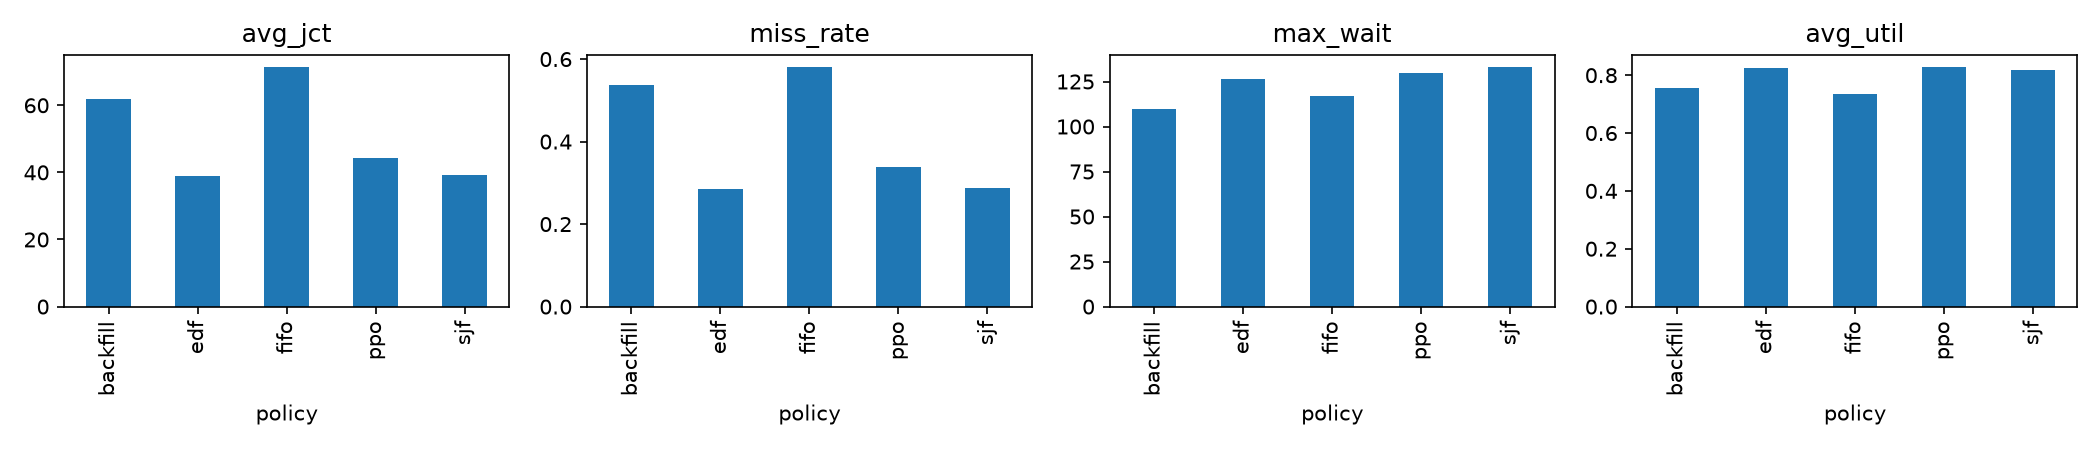

Values plotted in this chart, from the file beside it:
policy, seed, jobs_done, jobs_total, avg_jct, miss_rate, max_wait, avg_util, makespan, r_idle, r_starve, r_wait, r_late, r_miss
fifo, 0, 60, 60, 52.43, 0.5167, 84, 0.7091, 188, -0.7125, -10.37, -43.46, -24.98, -46.5
fifo, 1, 60, 60, 82.48, 0.6167, 144, 0.8652, 242, -0.9313, -22.31, -73.32, -45.6, -55.5
fifo, 2, 60, 60, 82.23, 0.65, 130, 0.7676, 217, -1.206, -24.41, -75.48, -50.4, -58.5
fifo, 3, 60, 60, 46.93, 0.5167, 60, 0.6839, 190, -0.6625, -4.29, -34.94, -14.38, -46.5
fifo, 4, 60, 60, 65.15, 0.55, 115, 0.6408, 261, -1.022, -16.95, -56.4, -35.04, -49.5
fifo, 5, 60, 60, 94.95, 0.6667, 145, 0.7182, 240, -1.422, -31.53, -90.48, -64.08, -60.0
fifo, 6, 60, 60, 34.23, 0.45, 60, 0.5568, 208, -0.9625, -2.3, -24.7, -11.54, -40.5
fifo, 7, 60, 60, 101.4, 0.6333, 184, 0.6912, 325, -1.838, -32.06, -91.92, -60.1, -57.0
fifo, 8, 60, 60, 66.72, 0.6167, 110, 0.6427, 269, -0.9469, -14.14, -55.2, -29.18, -55.5
fifo, 9, 60, 60, 66.07, 0.6, 116, 0.7405, 217, -1.25, -15.32, -58.98, -37.54, -54.0
fifo, 10, 60, 60, 85.08, 0.75, 140, 0.8345, 230, -1.425, -21.31, -75.56, -46.88, -67.5
fifo, 11, 60, 60, 70.03, 0.6833, 102, 0.8543, 175, -0.4125, -17.83, -64.84, -43.18, -61.5
fifo, 12, 60, 60, 110.7, 0.5333, 247, 0.7795, 330, -2.772, -40.56, -105.1, -77.86, -48.0
fifo, 13, 60, 60, 37.68, 0.4167, 53, 0.7479, 148, -0.4094, -3.55, -27.66, -13, -37.5
fifo, 14, 60, 60, 76.67, 0.6333, 117, 0.7862, 214, -1.031, -18.76, -67.04, -40.06, -57.0
fifo, 15, 60, 60, 67.67, 0.6167, 83, 0.6622, 240, -0.7, -13.1, -57.24, -31.66, -55.5
fifo, 16, 60, 60, 53.33, 0.6333, 72, 0.8096, 171, -0.8094, -7.7, -44, -23.14, -57.0
fifo, 17, 60, 60, 58.25, 0.6, 92, 0.7233, 229, -0.6156, -10.54, -49.28, -26.02, -54.0
fifo, 18, 60, 60, 93.83, 0.7167, 141, 0.8031, 226, -1.328, -29.06, -90.24, -62.14, -64.5
fifo, 19, 60, 60, 56.8, 0.5833, 110, 0.7306, 216, -1.103, -11.29, -47.98, -27.88, -52.5
fifo, 20, 60, 60, 66.57, 0.5333, 132, 0.8261, 226, -0.8625, -16.8, -57.56, -34.02, -48.0
fifo, 21, 60, 60, 113.5, 0.7, 203, 0.6938, 348, -2.416, -41.12, -110.9, -76.86, -63.0
fifo, 22, 60, 60, 33.72, 0.25, 55, 0.6324, 212, -0.425, -1.84, -19.1, -7.46, -22.5
fifo, 23, 60, 60, 94.62, 0.6667, 121, 0.6864, 289, -1.369, -27.74, -85.94, -52.12, -60.0
fifo, 24, 60, 60, 76.13, 0.6167, 92, 0.6604, 219, -1.156, -18.84, -66.98, -43.72, -55.5
fifo, 25, 60, 60, 48.32, 0.4333, 96, 0.7913, 189, -0.7438, -7.38, -35.42, -19.6, -39.0
fifo, 26, 60, 60, 113.8, 0.75, 163, 0.7916, 254, -1.825, -40.73, -111.9, -79.88, -67.5
fifo, 27, 60, 60, 83.1, 0.5167, 160, 0.8031, 260, -1.353, -24.46, -74.84, -49.34, -46.5
fifo, 28, 60, 60, 41.53, 0.3167, 89, 0.7477, 189, -0.65, -6.36, -30.16, -14.08, -28.5
fifo, 29, 60, 60, 72.58, 0.7, 96, 0.6618, 214, -0.9344, -16.04, -64.56, -39.24, -63.0
sjf, 0, 60, 60, 31.02, 0.2667, 103, 0.8438, 158, 0.0, -2.43, -17.76, -8.42, -24.0
sjf, 1, 60, 60, 41.53, 0.2167, 155, 0.8477, 247, 0.0, -5.83, -24.18, -11.58, -19.5
sjf, 2, 60, 60, 40.75, 0.3333, 141, 0.837, 199, 0.0, -5.98, -25.7, -10.98, -30.0
sjf, 3, 60, 60, 31.82, 0.2, 143, 0.8121, 160, 0.0, -3.97, -16.8, -9.54, -18.0
sjf, 4, 60, 60, 34.85, 0.25, 132, 0.8159, 205, 0.0, -4.25, -20.04, -9.72, -22.5
sjf, 5, 60, 60, 54.65, 0.5333, 142, 0.8533, 202, 0.0, -9.09, -42.12, -23.64, -48.0
sjf, 6, 60, 60, 19.52, 0.08333, 91, 0.6977, 166, 0.0, -1.53, -7.04, -4.58, -7.5
sjf, 7, 60, 60, 55.53, 0.3833, 196, 0.8606, 261, 0.0, -9.46, -36.84, -19.3, -34.5
sjf, 8, 60, 60, 40.43, 0.2833, 124, 0.8311, 208, 0.0, -4.7, -23.66, -10.26, -25.5
sjf, 9, 60, 60, 33.2, 0.2833, 102, 0.8369, 192, 0.0, -2.94, -19.54, -7.58, -25.5
sjf, 10, 60, 60, 56.87, 0.4833, 179, 0.8382, 229, 0.0, -9.13, -41.7, -21.48, -43.5
sjf, 11, 60, 60, 34.17, 0.2667, 116, 0.791, 189, 0.0, -3.26, -21.8, -8.18, -24.0
sjf, 12, 60, 60, 43.47, 0.2167, 147, 0.9287, 277, 0.0, -6.73, -24.44, -12.82, -19.5
sjf, 13, 60, 60, 24.1, 0.1833, 81, 0.858, 129, 0.0, -1.55, -11.36, -4.5, -16.5
sjf, 14, 60, 60, 45.28, 0.3167, 147, 0.8288, 203, 0.0, -6.65, -29.38, -16.5, -28.5
sjf, 15, 60, 60, 41.37, 0.3, 168, 0.8321, 191, 0.0, -5.46, -25.68, -13.52, -27.0
sjf, 16, 60, 60, 26.05, 0.1, 102, 0.7524, 184, 0.0, -2.15, -11.26, -4.52, -9.0
sjf, 17, 60, 60, 29.52, 0.1833, 103, 0.8281, 200, 0.0, -2.41, -14.8, -4.62, -16.5
sjf, 18, 60, 60, 51.2, 0.5167, 146, 0.8442, 215, 0.0, -8.04, -39.08, -21.82, -46.5
sjf, 19, 60, 60, 31.45, 0.1667, 109, 0.8671, 182, 0.0, -3.72, -17.56, -7.58, -15.0
sjf, 20, 60, 60, 35.97, 0.2167, 135, 0.8486, 220, 0.0, -4.53, -20.84, -7.04, -19.5
sjf, 21, 60, 60, 50.98, 0.4, 224, 0.8021, 301, 0.0, -8.46, -35.86, -18.42, -36.0
sjf, 22, 60, 60, 23.73, 0.1167, 92, 0.7286, 184, 0.0, -0.98, -7.12, -2.32, -10.5
sjf, 23, 60, 60, 53.05, 0.4833, 177, 0.8197, 242, 0.0, -7.03, -36.06, -16.08, -43.5
sjf, 24, 60, 60, 48.42, 0.4333, 125, 0.8312, 174, 0.0, -5.31, -33.72, -17.16, -39.0
sjf, 25, 60, 60, 29.73, 0.1333, 105, 0.7709, 194, 0.0, -3.01, -13.12, -5.94, -12.0
sjf, 26, 60, 60, 49.05, 0.4333, 154, 0.7616, 264, 0.0, -7.02, -34.16, -15.4, -39.0
sjf, 27, 60, 60, 50.85, 0.3833, 140, 0.7792, 268, 0.0, -8.84, -36.14, -20.8, -34.5
sjf, 28, 60, 60, 26.0, 0.1167, 77, 0.7895, 179, 0.0, -1.38, -11.52, -2.62, -10.5
sjf, 29, 60, 60, 38.32, 0.3167, 144, 0.7912, 179, 0.0, -4.32, -23.44, -12.4, -28.5
... 90 more rows
